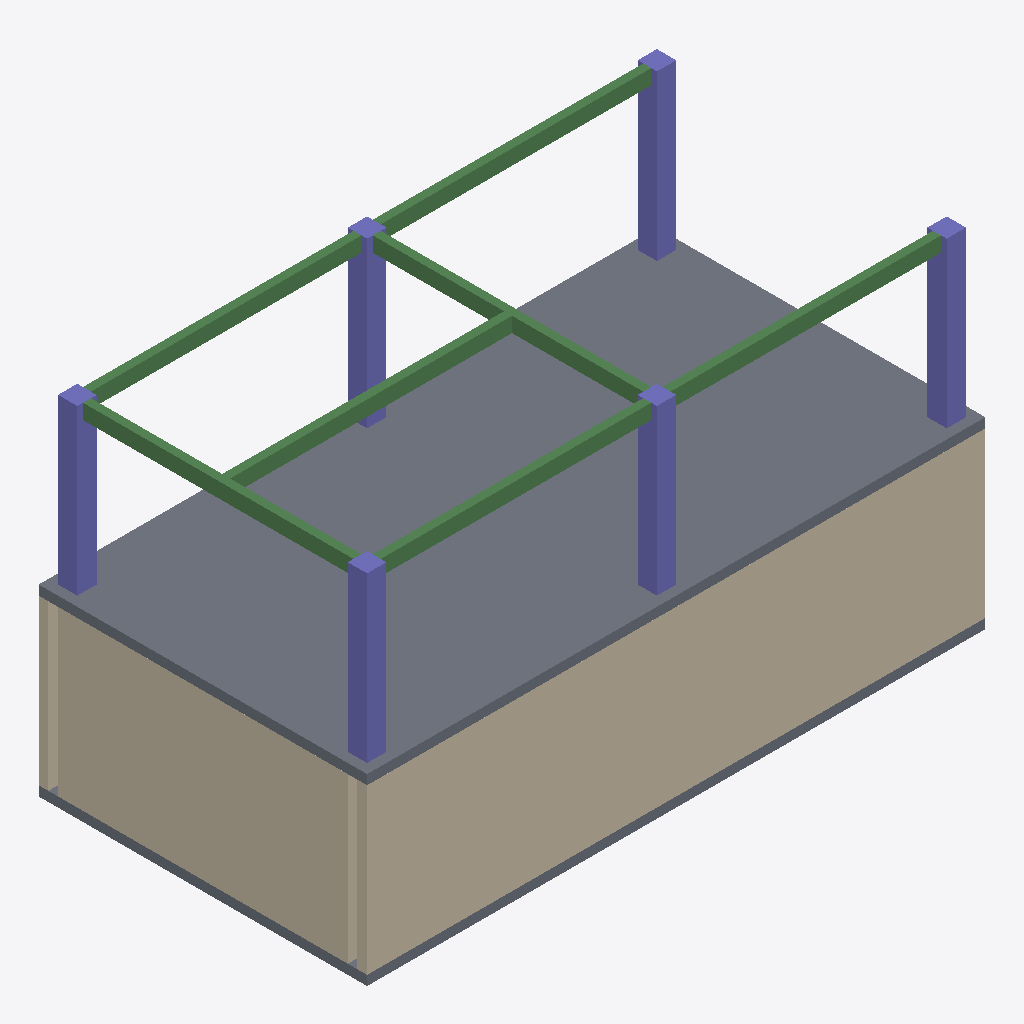
Isometric view of an IFC building model (IFC-SPF (STEP), schema IFC4, length unit millimetre), seen from the south-west, elements coloured by IFC class: 7 beams (green), 6 columns (violet), 3 walls (beige), 2 slabs (grey).
Extent 12.8 m × 6.8 m × 7.2 m (x, y, z). Storeys (2): Level 1 at 0.00 m; Level 2 at 3.60 m. Elements (32): 14 IfcBeam, 12 IfcColumn, 3 IfcWall, 2 IfcSlab, 1 IfcWallStandardCase.

HEADER;
FILE_DESCRIPTION(('ViewDefinition [ReferenceView]'),'2;1');
FILE_NAME('revision.ifc','2026-10-07T12:00:00',('Engineering Model QA fixture generator'),('Engineering Model QA'),'xBIM 6.1.605','EngineeringModelQA FixtureGenerator','none');
FILE_SCHEMA(('IFC4'));
ENDSEC;
DATA;
#4=IFCPROJECT('09P2yNzDQENhJZrS9T04Y4',$,'Engineering Model QA sample','Generated fixture ''structure''',$,$,$,(#1),#5);
#10=IFCSITE('0lO0CjKh1Af9alvw_yUzBN',$,'Site',$,$,#11,$,$,$,$,$,$,$,$);
#14=IFCBUILDING('3nke8yx3INxL1nxGQzq2Wu',$,'Building',$,$,#15,$,$,$,$,$,$);
#18=IFCBUILDINGSTOREY('3Pm3dUsp8dRYFlwXuMgZBY',$,'Level 1',$,$,#19,$,$,$,0.0);
#22=IFCBUILDINGSTOREY('2ELFiNhQ$gBi5_8o7znR_H',$,'Level 2',$,$,#23,$,$,$,3600.0);
#309=IFCSLAB('32JpEZdLpKwJ3b2HWnTUO1',$,'Floor:Concrete 200','S-2',$,#310,#314,$,.FLOOR.);
#572=IFCWALL('37D_6biMzqt_Kls67lA3q1',$,'Basic Wall:Concrete 200','W-1',$,#573,#577,$,$);
#602=IFCWALL('0rcR6yTZSW$KfBc$$FtcZg',$,'Basic Wall:Concrete 200','W-3',$,#603,#607,$,$);
#49=IFCSLAB('07SvmTeZ_DNUgrTRdNQWj$',$,'Floor:Concrete 200','S-1',$,#50,#54,$,.FLOOR.);
#324=IFCCOLUMN('0DTb6CyIwHGw7JvPPEp_5W',$,'Concrete Column:400x400','C-201','400x400',#325,#329,$,.COLUMN.);
#360=IFCCOLUMN('2Zj$OmfonxII29l0HDi6zv',$,'Concrete Column:400x400','C-203','400x400',#361,#365,$,.COLUMN.);
#378=IFCCOLUMN('1S1Zy8nXQ0F56b$47isFQF',$,'Concrete Column:400x400','C-204','400x400',#379,#383,$,.COLUMN.);
#552=IFCBEAM('0975iUq9cU0JSGKtwcKltu',$,'Steel Beam:W310x39','B-208','W310x39',#553,#559,$,.BEAM.);
#342=IFCCOLUMN('3R13WdUCo4bYklZ58HONje',$,'Concrete Column:400x400','C-202','400x400',#343,#347,$,.COLUMN.);
#414=IFCCOLUMN('3uHTxLbo_Bsoa0Pda8A6LT',$,'Concrete Column:400x400','C-206','400x400',#415,#419,$,.COLUMN.);
#452=IFCBEAM('0Wp0tb_GTiv67DMa_8ug2u',$,'Steel Beam:W310x39','B-202','W310x39',#453,#459,$,.BEAM.);
#432=IFCBEAM('0Mku04_RUC2pR7XWIj5xRx',$,'Steel Beam:W310x39','B-201','W310x39',#433,#439,$,.BEAM.);
#512=IFCBEAM('0_SQy6N1yd$$tqkaHwe_qC',$,'Steel Beam:W310x39','B-205','W310x39',#513,#519,$,.BEAM.);
#492=IFCBEAM('1QWL9zKabIm_Qgor2wmSG1',$,'Steel Beam:W310x39','B-204','W310x39',#493,#499,$,.BEAM.);
#472=IFCBEAM('1P8KhojkQYLKjBWRgoZQ_K',$,'Steel Beam:W310x39','B-203','W310x39',#473,#479,$,.BEAM.);
#532=IFCBEAM('0xg0AbGPc4A_kxqrUcX062',$,'Steel Beam:W310x39','B-206','W310x39',#533,#539,$,.BEAM.);
#396=IFCCOLUMN('1aMGQGFgGi4nNx$92YQVEC',$,'Concrete Column:400x400','C-205','400x400',#397,#401,$,.COLUMN.);
#587=IFCWALLSTANDARDCASE('0$5FMUApklpW81iSflNuhw',$,'Basic Wall:Concrete 200','W-2',$,#588,#592,$,$);
ENDSEC;
